The GitHub repository rizky-strg/TRANSFER-LEARNING contains a labelled image folder "dataset" with 3 categories: botol, kaleng, latar. Examples follow, each with its label.

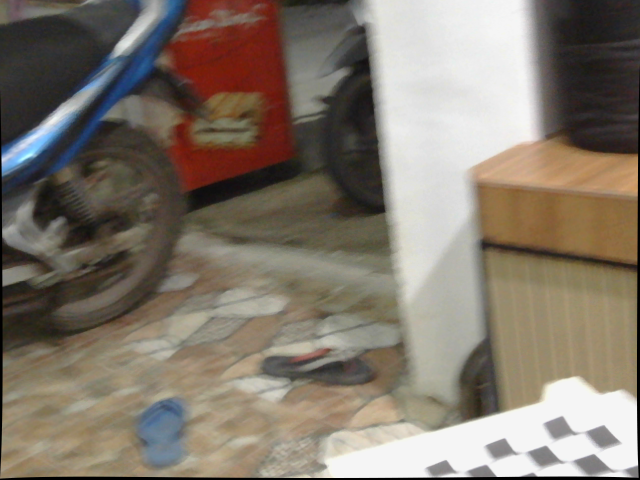
Label: latar

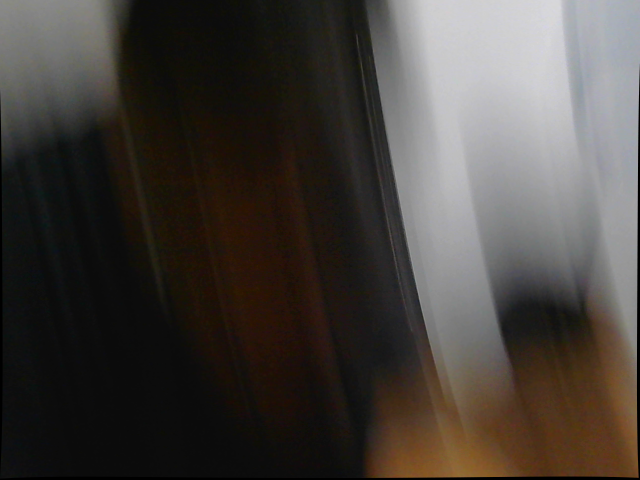
Label: latar

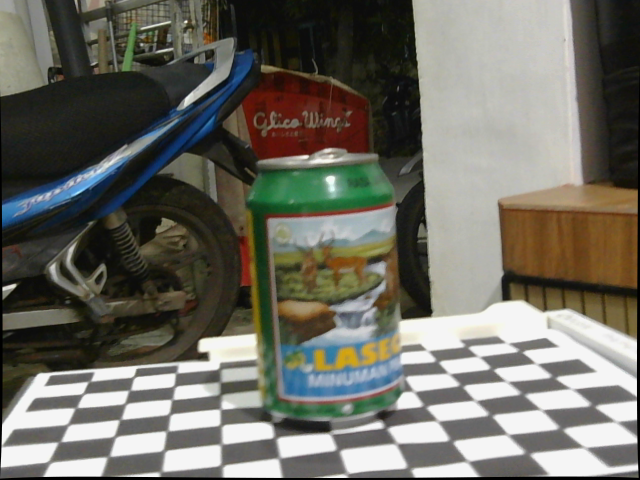
Label: kaleng

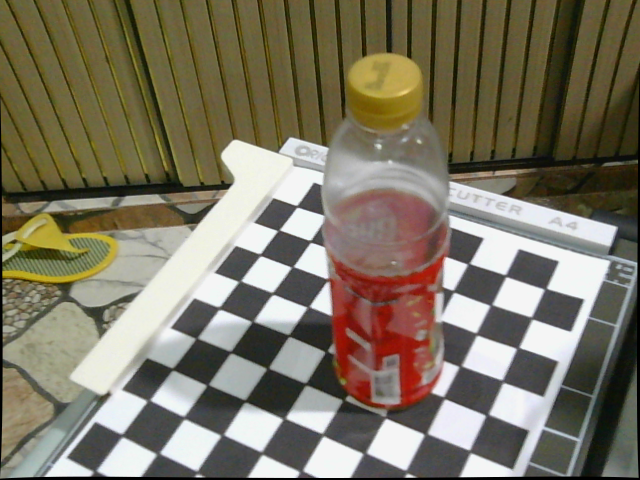
Label: botol

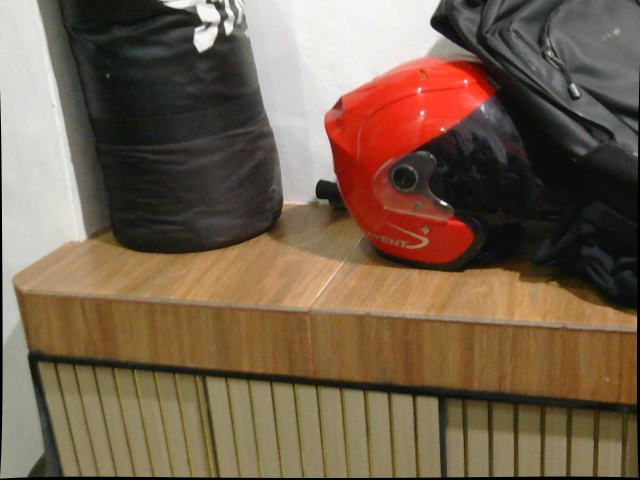
Label: latar

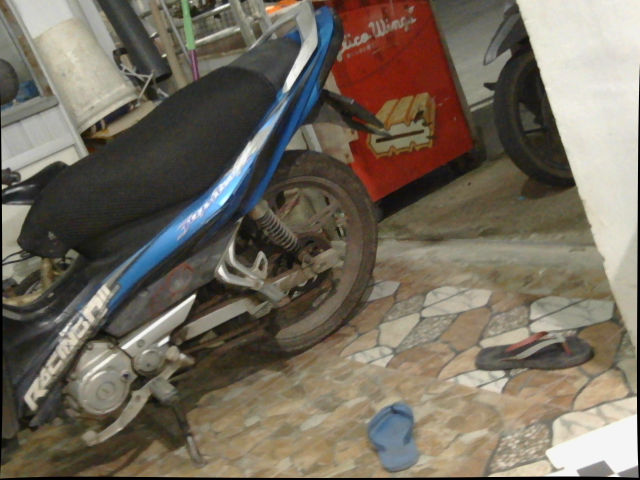
Label: latar
